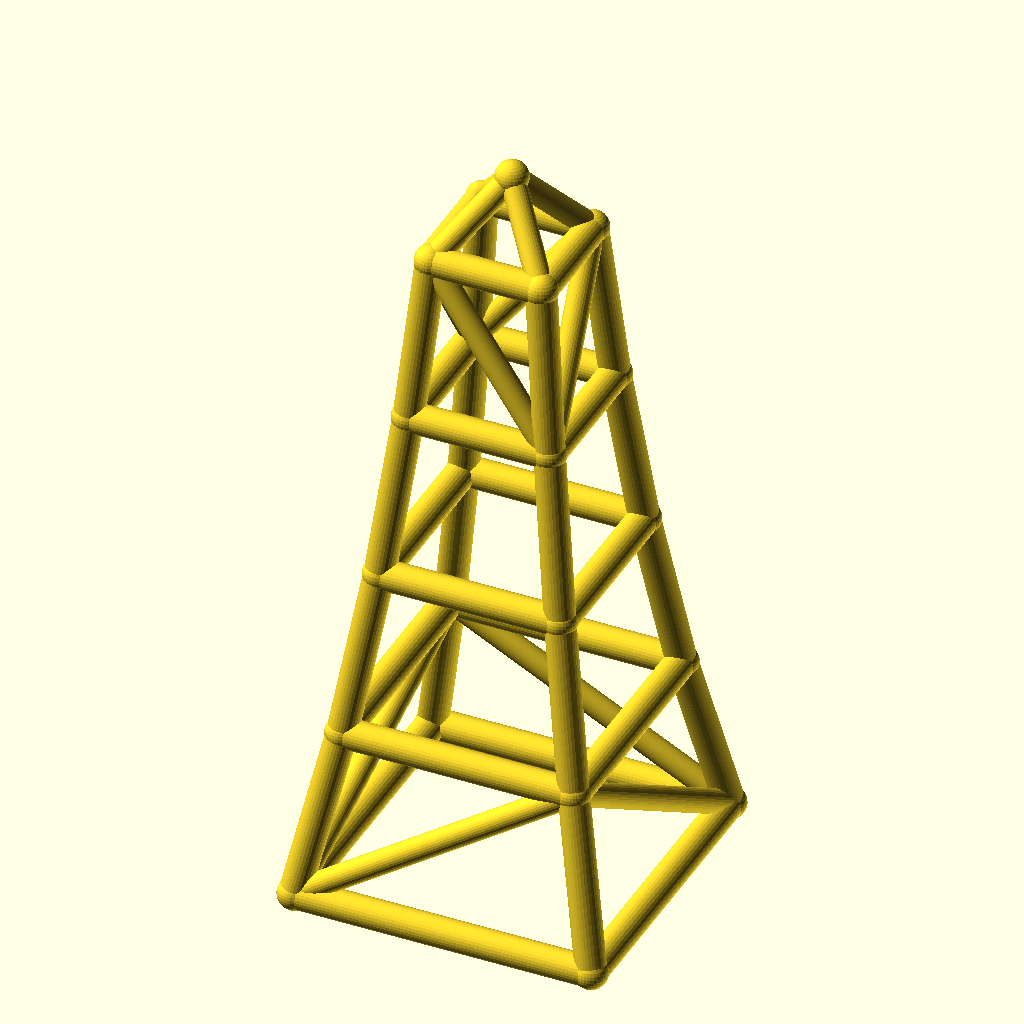
Cell 1: rendered with the file's own defaults.
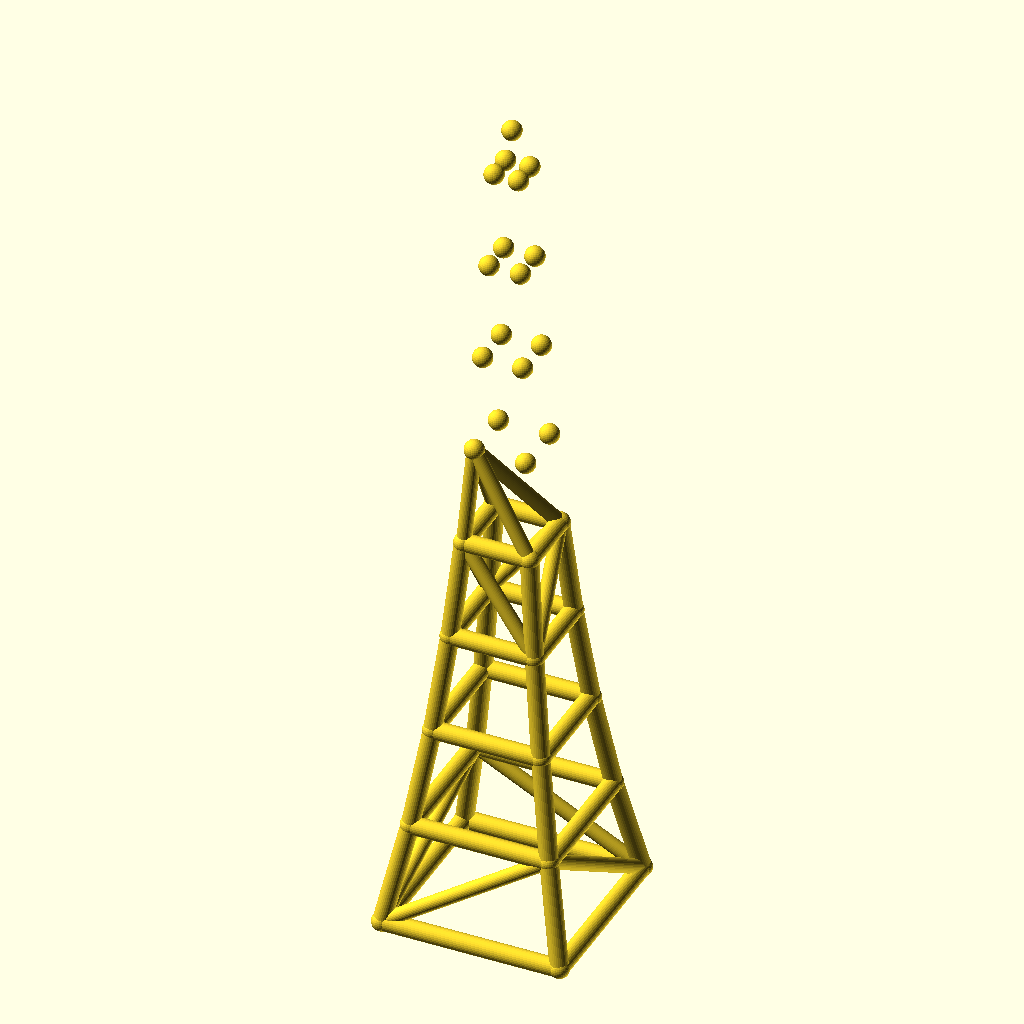
Cell 2 — levels set to 8, the other parameters unchanged.
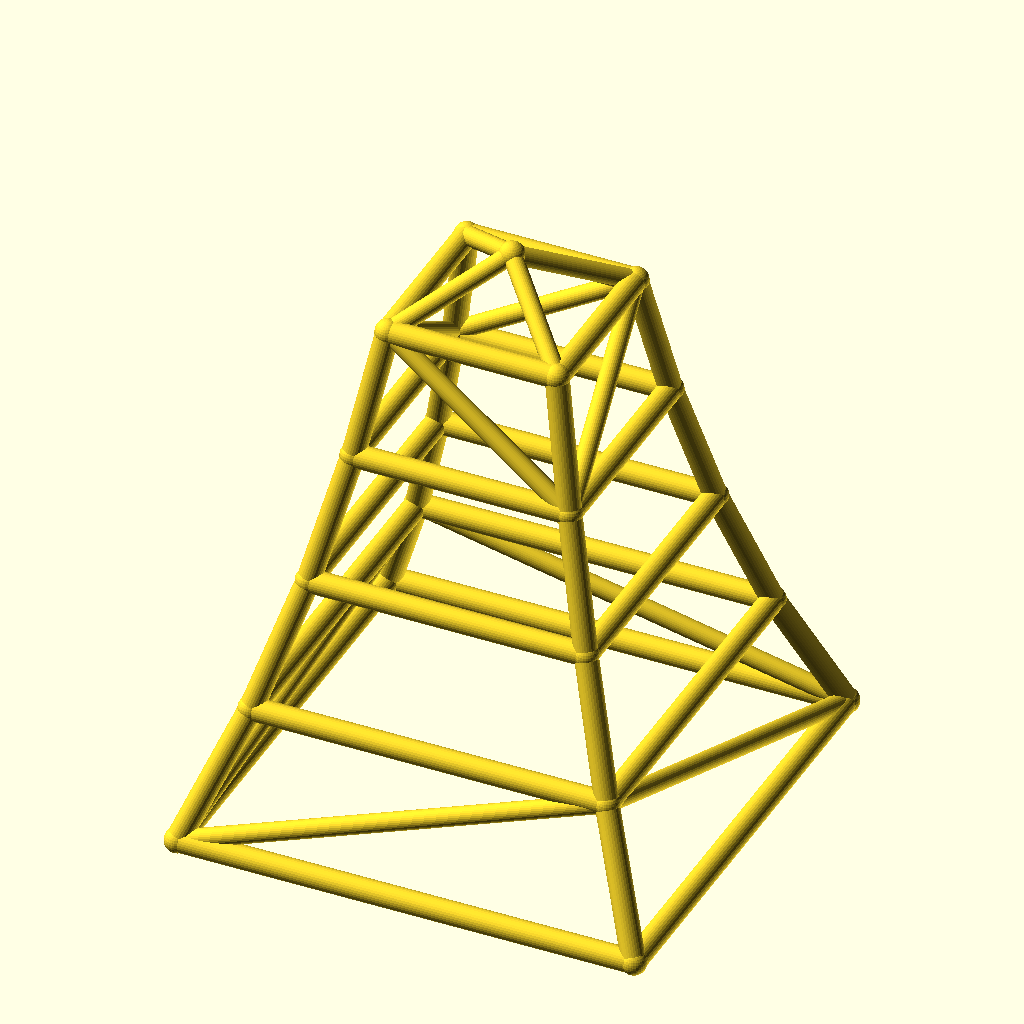
Cell 3: the same model with base_w = 160.
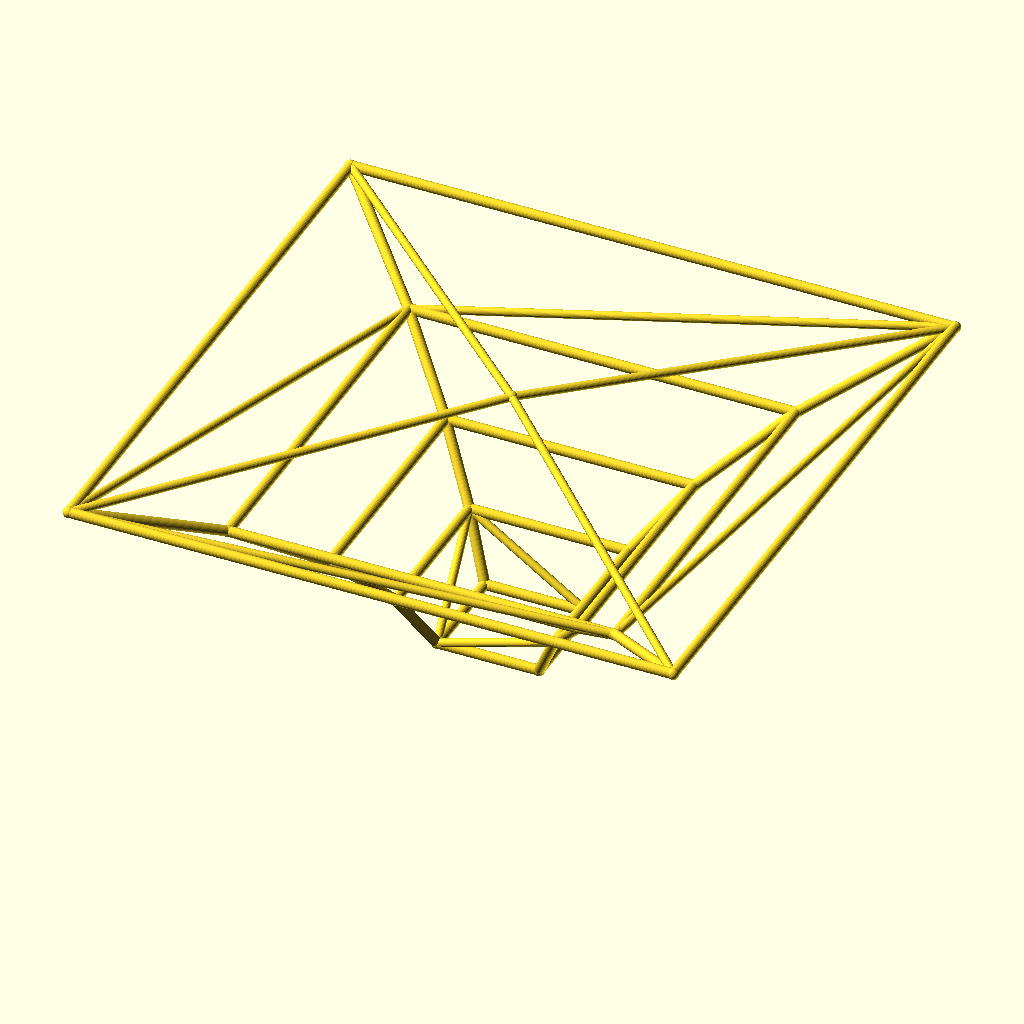
Cell 4 — taper set to 1.56, the other parameters unchanged.
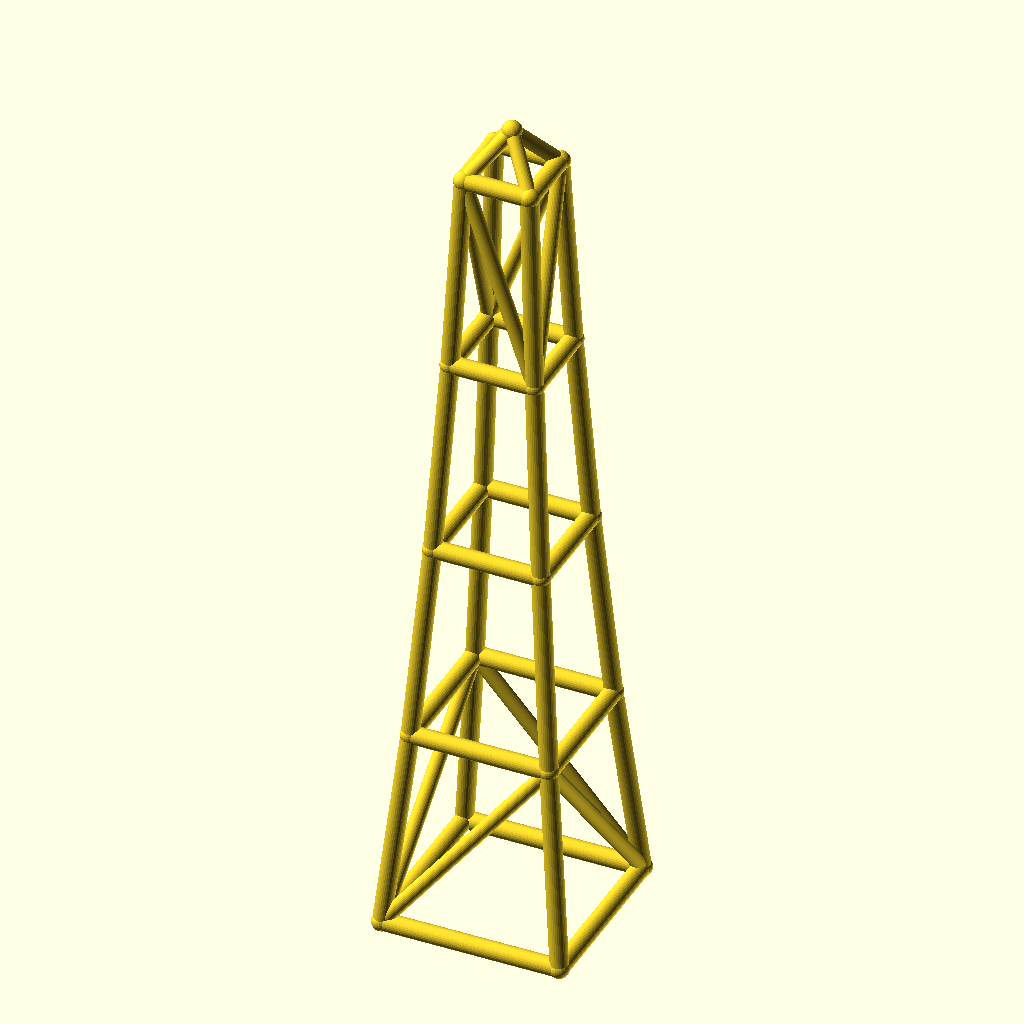
Cell 5: level_h = 90 (everything else at default).
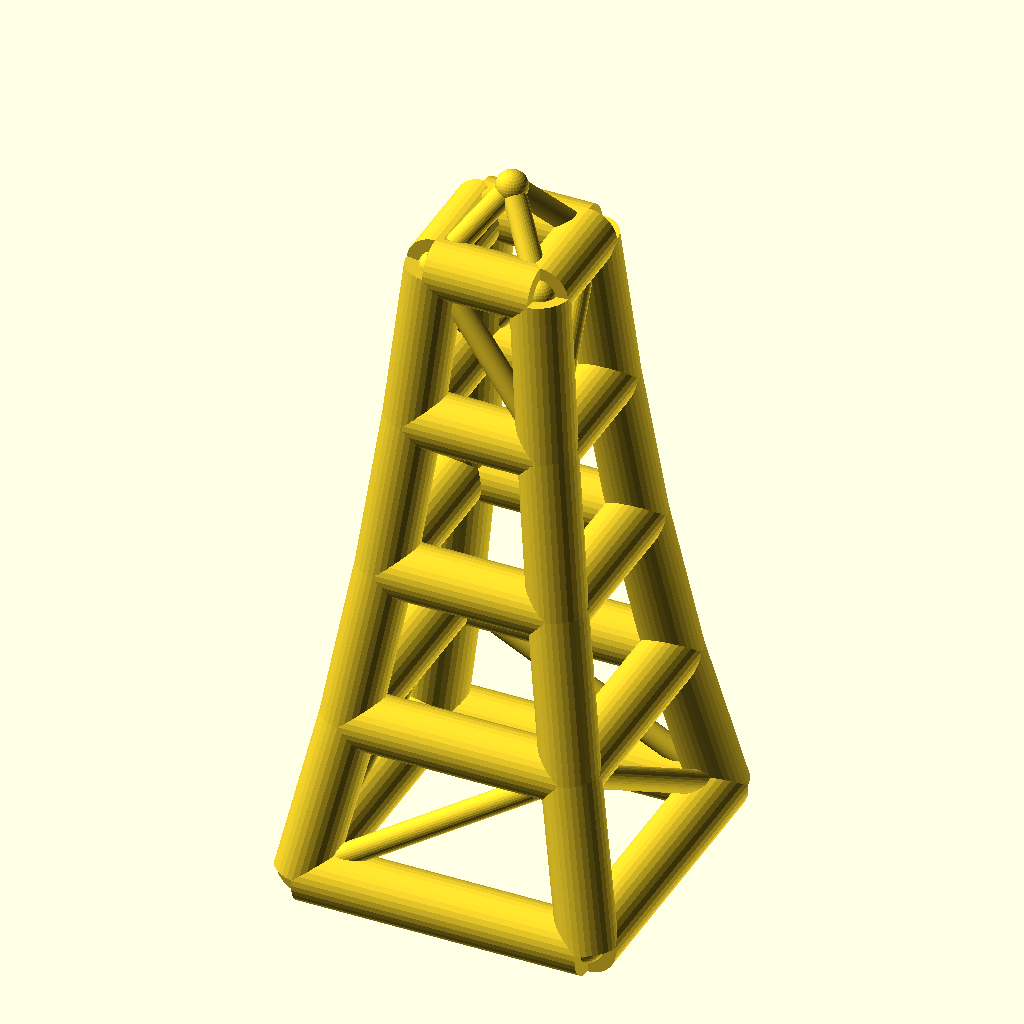
Cell 6: the same model with leg_r = 8.
The same orthographic view direction (rotation 55°, 0°, 25°; colour scheme Cornfield) for every cell, with the view re-fitted per cell, so scale and position can differ between cells.
Source of the model, optional_data/data/wire2/masttowers/scene_0134.scad:
$fn = 32;

// ----------------------------------------------------------------------
// Tapered four-leg tower: 4 levels, base 80 mm, taper 0.78 per level
// ----------------------------------------------------------------------

// --- parameters (mm) ---
levels = 4;               // number of tower levels
base_w = 80;              // bottom ring width (X and Y)
taper = 0.78;             // ring width multiplier per level
level_h = 45;             // height of one level
leg_r = 4;                // leg / ring member radius
brace_r = 3.2;            // diagonal brace radius
joint_r = 4.4;            // joint ball radius
crown_h = 20;             // crown mast height above the top ring
fit_tol = 0.05;           // declared fit tolerance (prompt contract)
free_tol = 0.2;           // declared free tolerance (prompt contract)

bbox_x = base_w + 2 * joint_r;  // overall X, joints included
bbox_y = base_w + 2 * joint_r;  // overall Y, joints included
bbox_z = levels * level_h + crown_h + 2 * joint_r;  // overall Z, joints included
leg_d = 2 * leg_r;  // leg / ring stock diameter
brace_d = 2 * brace_r;  // brace stock diameter
joint_d = 2 * joint_r;  // joint ball diameter
top_w = base_w * pow(taper, levels);  // width of the top ring
nodes = concat([for (lvl = [0 : levels], sx = [-1, 1], sy = [-1, 1]) [sx * base_w * pow(taper, lvl) / 2, sy * base_w * pow(taper, lvl) / 2, lvl * level_h]], [[0, 0, levels * level_h + crown_h]]);

module member(a, b, r) {
  /* round stock from joint a to joint b, ends buried in the joint balls */
  d = b - a;
  length = norm(d);
  translate(a) rotate([0, acos(d[2] / length), atan2(d[1], d[0])])
    cylinder(h = length, r = r);
}

module joint(p, r) {
  /* ball at the joint centre, fatter than every member meeting there */
  translate(p) sphere(r = r);
}

/* members - each call is one graph edge */
member(nodes[0], nodes[4], leg_r);
member(nodes[1], nodes[5], leg_r);
member(nodes[2], nodes[6], leg_r);
member(nodes[3], nodes[7], leg_r);
member(nodes[4], nodes[8], leg_r);
member(nodes[5], nodes[9], leg_r);
member(nodes[6], nodes[10], leg_r);
member(nodes[7], nodes[11], leg_r);
member(nodes[8], nodes[12], leg_r);
member(nodes[9], nodes[13], leg_r);
member(nodes[10], nodes[14], leg_r);
member(nodes[11], nodes[15], leg_r);
member(nodes[12], nodes[16], leg_r);
member(nodes[13], nodes[17], leg_r);
member(nodes[14], nodes[18], leg_r);
member(nodes[15], nodes[19], leg_r);
member(nodes[0], nodes[1], leg_r);
member(nodes[2], nodes[3], leg_r);
member(nodes[0], nodes[2], leg_r);
member(nodes[1], nodes[3], leg_r);
member(nodes[4], nodes[5], leg_r);
member(nodes[6], nodes[7], leg_r);
member(nodes[4], nodes[6], leg_r);
member(nodes[5], nodes[7], leg_r);
member(nodes[8], nodes[9], leg_r);
member(nodes[10], nodes[11], leg_r);
member(nodes[8], nodes[10], leg_r);
member(nodes[9], nodes[11], leg_r);
member(nodes[12], nodes[13], leg_r);
member(nodes[14], nodes[15], leg_r);
member(nodes[12], nodes[14], leg_r);
member(nodes[13], nodes[15], leg_r);
member(nodes[16], nodes[17], leg_r);
member(nodes[18], nodes[19], leg_r);
member(nodes[16], nodes[18], leg_r);
member(nodes[17], nodes[19], leg_r);
member(nodes[0], nodes[5], brace_r);
member(nodes[3], nodes[6], brace_r);
member(nodes[0], nodes[6], brace_r);
member(nodes[3], nodes[5], brace_r);
member(nodes[13], nodes[16], brace_r);
member(nodes[14], nodes[19], brace_r);
member(nodes[14], nodes[16], brace_r);
member(nodes[13], nodes[19], brace_r);
member(nodes[16], nodes[20], brace_r);
member(nodes[17], nodes[20], brace_r);
member(nodes[18], nodes[20], brace_r);
member(nodes[19], nodes[20], brace_r);

/* joint balls */
for (p = nodes) joint(p, joint_r);
Customizer parameters (derived from the source; name, type, default, range or options):
levels: number, default 4
base_w: number, default 80
taper: number, default 0.78
level_h: number, default 45
leg_r: number, default 4
brace_r: number, default 3.2
joint_r: number, default 4.4
crown_h: number, default 20
fit_tol: number, default 0.05
free_tol: number, default 0.2
